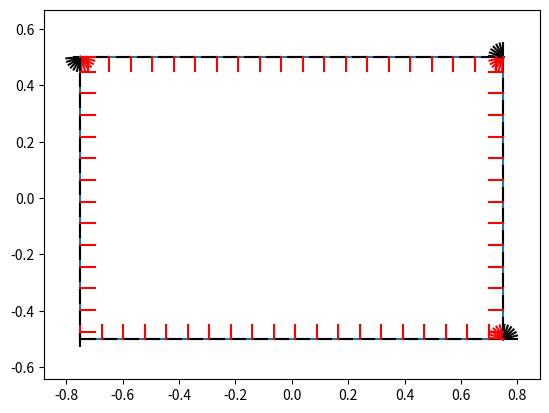

The matplotlib source for this figure:

import numpy as np
from numpy.typing import NDArray


def position_from_pose(pose: NDArray) -> NDArray:
    return pose[:-1, -1]


def rotate_pose(pose: NDArray, angle: float) -> NDArray:
    _cos = np.cos(angle)
    _sin = np.sin(angle)
    rot_mat = np.eye(3)
    rot_mat[:2, :2] = np.array([[_cos, -_sin], [_sin, _cos]])
    return pose @ rot_mat


def circle_data(
        radius: float, number: int,
        start: float = 0., end: float = 2 * np.pi) -> NDArray:
    # circle in xy plane
    phi = np.arange(number) / (number - 1) * (end - start) + start
    xy = np.c_[radius * np.cos(phi), radius * np.sin(phi)]
    ori1 = np.c_[-np.sin(phi), np.cos(phi)]
    ori2 = np.c_[-np.cos(phi), -np.sin(phi)]
    rot_mat = np.dstack((ori1, ori2))
    # transformation matrix
    t_mat = np.zeros((number, 3, 3))
    t_mat[:, :2, 2] = xy
    t_mat[:, :2, :2] = rot_mat
    t_mat[:, 2, 2] = 1.
    return t_mat


def rectangular_data(good_data: bool) -> NDArray:
    # straight
    length1 = 1.5
    length2 = 1.0
    n1 = 60
    n2 = 40
    delta_theta = 0. if good_data else np.deg2rad(-5)
    # turn
    angle = np.pi / 2
    ratio = 1.0 if good_data else 0.95
    n_turn = 20
    # start
    start = np.eye(3)  # origin
    start[:-1, -1] = np.array([-length1 / 2, -length2 / 2])
    # straight 1
    move = _go_straight(start, length1, n1, delta_theta)
    # turn 1
    tmp = _turn(move[-1], angle, n_turn, ratio)
    move = np.concatenate((move, tmp), axis=0)
    # straight 2
    tmp = _go_straight(move[-1], length2, n2, delta_theta)
    move = np.concatenate((move, tmp), axis=0)
    # turn 2
    tmp = _turn(move[-1], angle, n_turn, ratio)
    move = np.concatenate((move, tmp), axis=0)
    # straight 3
    tmp = _go_straight(move[-1], length1, n1, delta_theta)
    move = np.concatenate((move, tmp), axis=0)
    # turn 3
    tmp = _turn(move[-1], angle, n_turn, ratio)
    move = np.concatenate((move, tmp), axis=0)
    # straight 3 (home)
    tmp = _go_straight(move[-1], length2, n2, delta_theta)
    move = np.concatenate((move, tmp), axis=0)
    return move


def _go_straight(start: NDArray, length: float, number: int, delta_theta: float) -> NDArray:
    _cos = np.cos(delta_theta)
    _sin = np.sin(delta_theta)
    straight = np.arange(number) / (number - 1) * length
    x = straight * _cos
    y = straight * _sin
    rot_mat = np.array([[_cos, -_sin], [_sin, _cos]])
    # transformation mtarix
    t_mat = np.zeros((number, 3, 3))
    t_mat[:, 0, 2] = x
    t_mat[:, 1, 2] = y
    t_mat[:, 2, 2] = 1.
    t_mat[:, :2, :2] = rot_mat
    # from start
    t_mat = np.zeros((number, 3, 3))
    for i in range(number):
        # current t
        current = np.eye(3)
        current[0, 2] = x[i]
        current[1, 2] = y[i]
        current[:2, :2] = rot_mat
        t_mat[i] = start @ current
    return t_mat


def _turn(start: NDArray, angle: float, number: int, ratio: float = 1.0) -> NDArray:
    thetas = np.arange(number) / (number - 1) * angle * ratio
    _cos = np.cos(thetas)
    _sin = np.sin(thetas)
    # from start
    t_mat = np.zeros((number, 3, 3))
    for i in range(number):
        # current t
        current = np.eye(3)
        current[:2, :2] = np.array([[_cos[i], -_sin[i]], [_sin[i], _cos[i]]])
        t_mat[i] = start @ current
    return t_mat


if __name__ == '__main__':
    import matplotlib.pyplot as plt

    result = rectangular_data(True)
    # result = circle_data(2., 100, 0., 2 * np.pi)
    fig = plt.figure()
    ax = fig.add_subplot(111)
    ax.plot(result[:, 0, 2], result[:, 1, 2])

    # # axis
    colors = ['black', 'red']
    step = 3
    for i in range(0, len(result), step):
        rot_mat = result[i, None, :2, :2]
        starts = result[i:i+1, :2, 2]
        for c in range(2):
            goals = starts + 0.05 * rot_mat[0:1, :, c]
            s_g = np.r_[starts, goals]
            ax.plot(s_g[:, 0], s_g[:, 1], c=colors[c])

    plt.axis('equal')
    plt.show()
